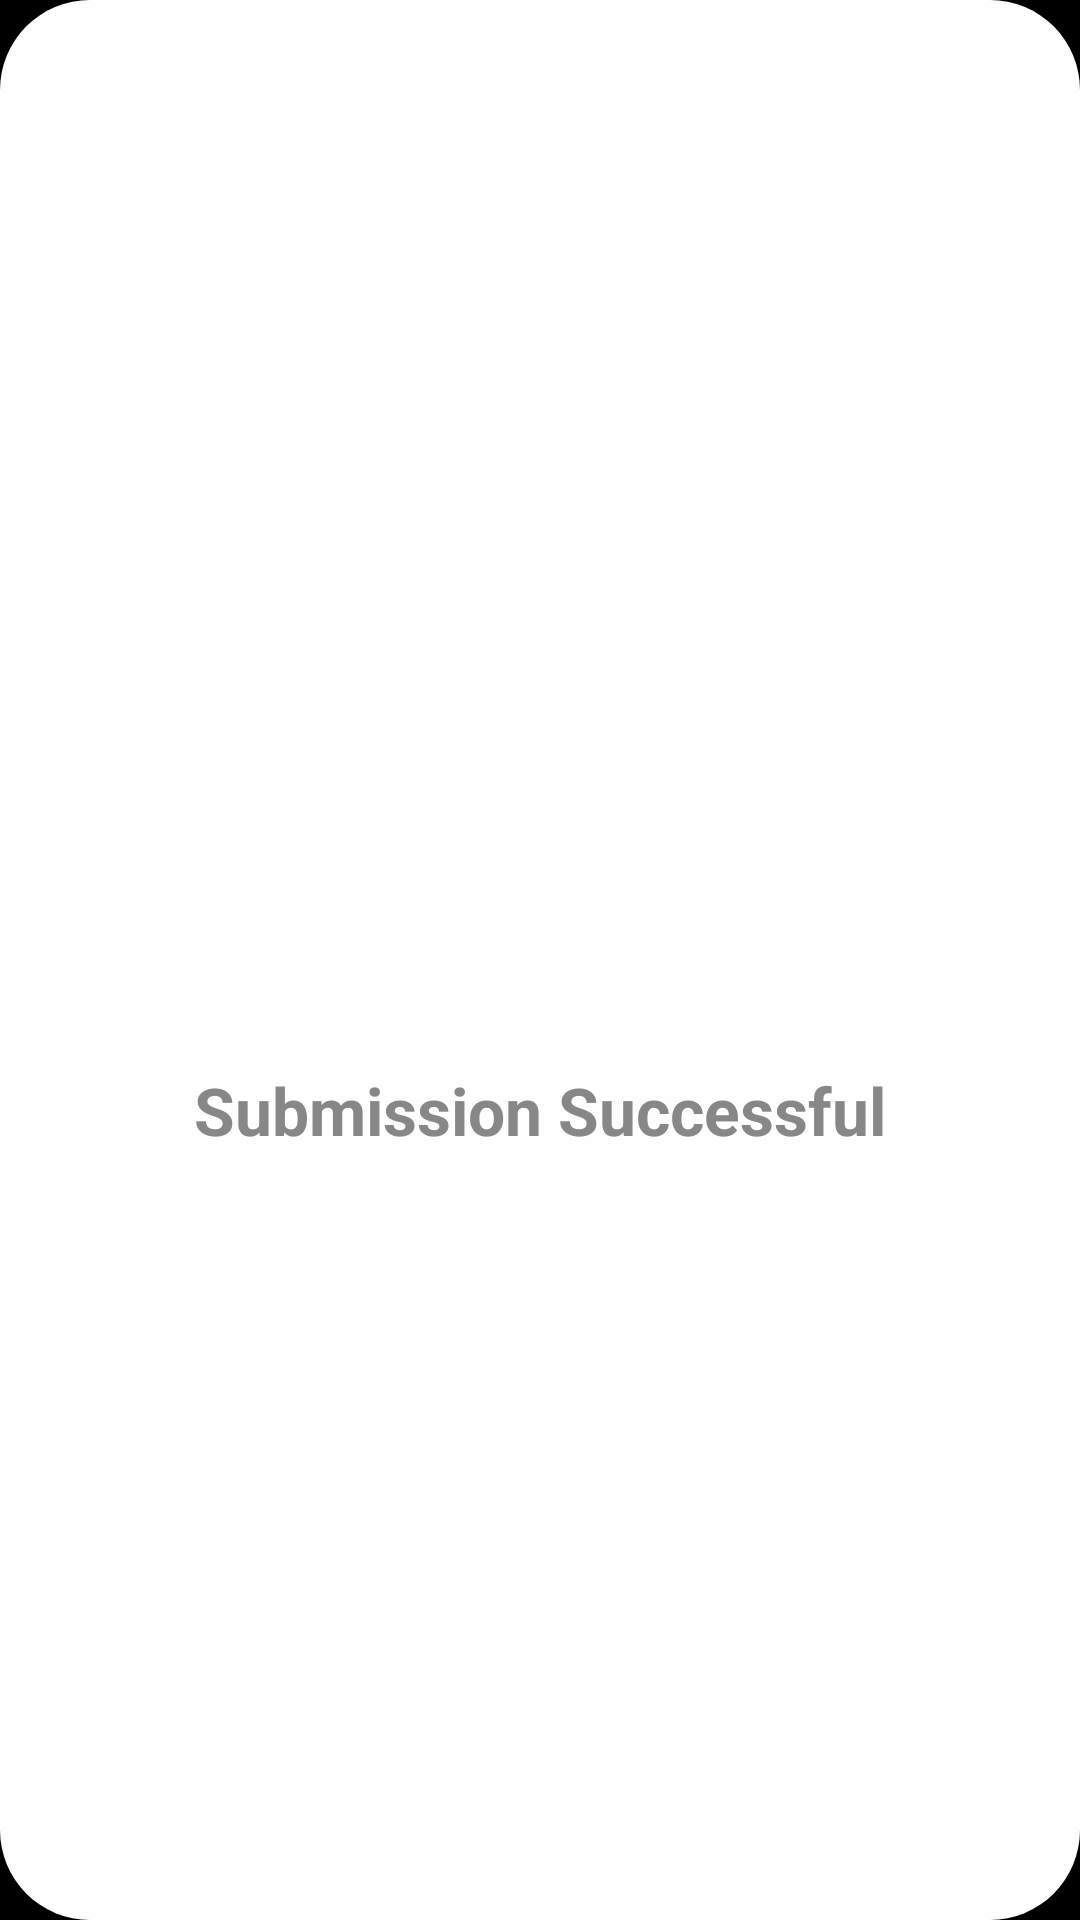

The Android layout XML behind this screen, and the referenced resources:
<!-- AndroidManifest.xml: application theme AppTheme -->
<!-- res/layout/submission_successful.xml -->
<LinearLayout xmlns:android="http://schemas.android.com/apk/res/android"
    android:layout_width="match_parent"
    android:layout_height="wrap_content"
    xmlns:app="http://schemas.android.com/apk/res-auto"
    android:background="@drawable/bg_submit_3"
    android:gravity="center"
    android:orientation="vertical"
    >
    <ImageView
        android:layout_width="100dp"
        android:layout_height="100dp"
        android:src="@drawable/ic_check_circle"
        android:layout_gravity="center_horizontal"
        app:tint="@color/green"
        />
<TextView
    android:layout_width="match_parent"
    android:layout_height="wrap_content"
    android:text="@string/submission_successful"
    android:textColor="@color/grey_black"
    android:gravity="center"
    android:padding="@dimen/padding_2"
    android:textStyle="bold"
    android:textSize="@dimen/text_size_h1"
    />

</LinearLayout>
<!-- resources referenced by this layout -->
<resources>
  <color name="green">#229922</color>
  <color name="grey_black">#878787</color>
  <dimen name="padding_2">10dp</dimen>
  <dimen name="text_size_h1">22sp</dimen>
  <!-- drawable bg_submit_3 (drawable) -->
  <selector xmlns:android="http://schemas.android.com/apk/res/android" >
  
      <item android:state_focused="true" android:state_pressed="false">
          <shape android:shape="rectangle">
              <solid android:color="@color/white" />
              <corners android:radius="@dimen/cornerradius_3"/>
          </shape>
      </item>
      <item android:state_focused="true" android:state_pressed="true">
          <shape android:shape="rectangle" >
              <solid android:color="@color/grey_black" />
              <corners android:radius="@dimen/cornerradius_3"/>
          </shape>
      </item>
      <item android:state_focused="false" android:state_pressed="false" >
          <shape android:shape="rectangle" >
              <solid android:color="@color/white" />
              <corners android:radius="@dimen/cornerradius_3"/>
          </shape>
      </item>
      <item android:state_focused="false" android:state_pressed="true">
          <shape android:shape="rectangle" >
              <solid android:color="@color/grey_black" />
              <corners android:radius="@dimen/cornerradius_3"/>
          </shape>
      </item>
  
  </selector>
  <string name="submission_successful">Submission Successful</string>
  <style name="AppTheme" parent="Theme.AppCompat.Light.NoActionBar">
          <item name="colorPrimary">@color/colorPrimary</item>
          <item name="colorPrimaryVariant">#434343</item>
          <item name="colorPrimaryDark">@color/colorPrimaryDark</item>
          <item name="colorAccent">@color/colorAccent</item>
          <item name="android:textColor">@color/textColor</item>
          <item name="android:textColorPrimary">@color/textColorPrimary</item>
          <item name="android:windowBackground">@color/colorPrimaryDark</item>
          <item name="android:colorBackground">@color/colorPrimaryDark</item>
      </style>
  <color name="white">#fefefe</color>
  <dimen name="cornerradius_3">30dp</dimen>
  <color name="colorPrimary">#000000</color>
  <color name="colorPrimaryDark">#000000</color>
  <color name="colorAccent">#FF9800</color>
  <color name="textColor">#fdfdfd</color>
  <color name="textColorPrimary">#fdfdfd</color>
</resources>
